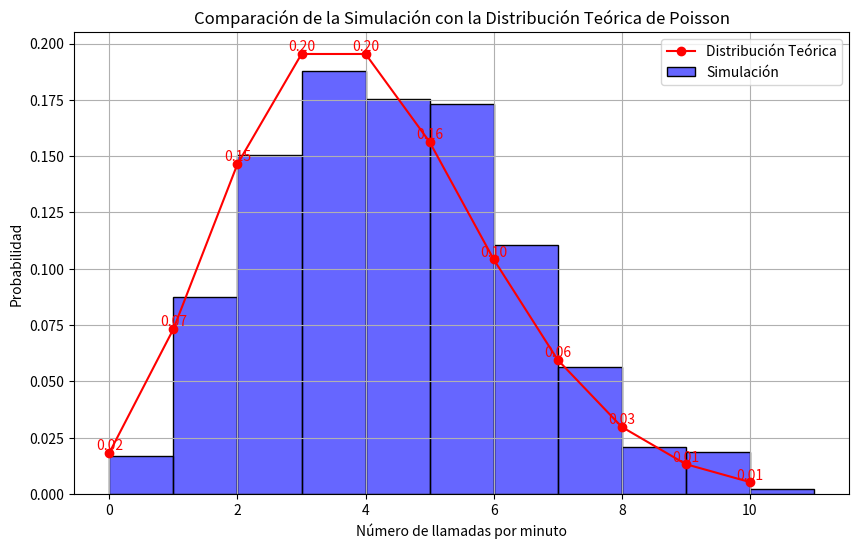

This chart was generated by the following Python code:
import numpy as np
import matplotlib.pyplot as plt
import seaborn as sns
from scipy.stats import poisson, chisquare

print("========================================================================================================")
print("Simulación de llamadas")

#definimos los parámetros que utilizaremos para hacer la simulación
prom_calls = 4 #promedio de llamadas por minutos
min_day = 480 #Minutos en 8 horas de trabajo


#generamos los datos aleatoriamente de las llamadas
simulated_calls = np.random.poisson(prom_calls, min_day)

# Imprimimos las primeras 10 llamadas
print("llamdas en 10 minutos:", simulated_calls[:10])


#calculamos la media y la varianza del número de llamadas por minuto
media_calls= np.mean(simulated_calls)
varianza_calls= np.var(simulated_calls)

#mostramos el resultado de la media y la varianza
print(f"llamadas promedio por minuto: {media_calls:.2f}")
print(f"Varianza de llamadas por minuto: {varianza_calls:.2f}")
print("✔ El promedio y la varianza son aproximadamente iguales, como se espera en una distribución de Poisson.")

#Podemos decir que entre mas datos o minutos simulados tengamos, más cerca estarán la media y la varianza de lambda = 4


print("========================================================================================================")
print("Calculo de probabilidades")

# a) Probabilidad de recibir exactamente 3 llamadas en un minuto
prob_3_calls = poisson.pmf(3, prom_calls)

# b) Probabilidad de recibir 5 o más llamadas en un minuto
prob_5_or_more = 1 - poisson.cdf(4, prom_calls)

# c) Probabilidad de recibir menos de 2 llamadas en un minuto
prob_less_than_2 = poisson.cdf(1, prom_calls)

# Mostrar resultados
print(f"P(X = 3)  : {prob_3_calls:.4f} ({prob_3_calls * 100:.2f}%)")
print(f"P(X ≥ 5)  : {prob_5_or_more:.4f} ({prob_5_or_more * 100:.2f}%)")
print(f"P(X < 2)  : {prob_less_than_2:.4f} ({prob_less_than_2 * 100:.2f}%)")

print("========================================================================================================")
print("Comparación entre Simulación y Distribución de Poisson")

# Valores de X para graficar la PMF
x_values = np.arange(0, 11)  # Los valores de llamadas entre 0 y 10
pmf_values = poisson.pmf(x_values, prom_calls)  # PMF teórica

# Crear gráfico
plt.figure(figsize=(10, 6))

# Histograma de la simulación
sns.histplot(simulated_calls, bins=range(12), stat="probability", color="blue", edgecolor="black", alpha=0.6, label="Simulación")

# Gráfica de la PMF superpuesta como línea roja
plt.plot(x_values, pmf_values, marker="o", linestyle="-", color="red", label="Distribución Teórica")

# Añadir etiquetas a cada punto de la distribución teórica
for x, y in zip(x_values, pmf_values):
    plt.text(x, y, f'{y:.2f}', ha='center', va='bottom', fontsize=10, color='red')

# Personalización del gráfico
plt.xlabel("Número de llamadas por minuto")
plt.ylabel("Probabilidad")
plt.title("Comparación de la Simulación con la Distribución Teórica de Poisson")
plt.legend()
plt.grid(True)
plt.show()

print("========================================================================================================")
print("Prueba de bondad de ajuste")

# Contar las frecuencias observadas en la simulación
values, counts = np.unique(simulated_calls, return_counts=True)

# Calcular las frecuencias esperadas usando la PMF teórica
expected_probs = poisson.pmf(values, prom_calls)  # Probabilidades teóricas
expected_counts = expected_probs * np.sum(counts)  # Convertimos probabilidades a frecuencias esperadas

# Normalizar la suma de esperados para evitar errores numéricos
expected_counts *= np.sum(counts) / np.sum(expected_counts)

# Prueba de chi-cuadrado
chi_stat, p_value = chisquare(counts, expected_counts)

# Mostrar resultados
print(f"Estadístico de chi-cuadrado: {chi_stat:.4f}")
print(f"Valor p: {p_value:.4f}")

"""Imprimir tabla de valores observados vs esperados
print("\nFrecuencias observadas vs esperadas:")
for v, obs, exp in zip(values, counts, expected_counts):
    print(f"Llamadas {v}: Observado = {obs}, Esperado = {exp:.2f}")"""

# Interpretación del resultado
if p_value > 0.05:
    print("✔️ No hay pruebas suficientes para descartar la idea de que los datos simulados obedecen una distribución de Poisson.")
else:
    print("⚠️ Los datos simulados pueden no ajustarse bien a la distribución de Poisson.")


#Conclusiones:
#1️⃣ La media y la varianza de la simulación son aproximadamente iguales, lo que concuerda con la teoría de la distribución de Poisson.
#2️⃣ Las probabilidades calculadas usando la PMF de Poisson indican que recibir exactamente 3 llamadas en un minuto tiene una probabilidad de aproximadamente 19.54%. Sin embargo, es más probable recibir 5 o más llamadas, ya que la probabilidad de este evento es del 37.12%.
#3️⃣ La comparación gráfica muestra que la simulación sigue de cerca la distribución teórica, aunque con pequeñas diferencias debido a la aleatoriedad.
#4️⃣ La prueba de bondad de ajuste (Chi-cuadrado) nos permite verificar si los datos simulados siguen una distribución de Poisson. Si el valor p > 0.05, la simulación es válida.